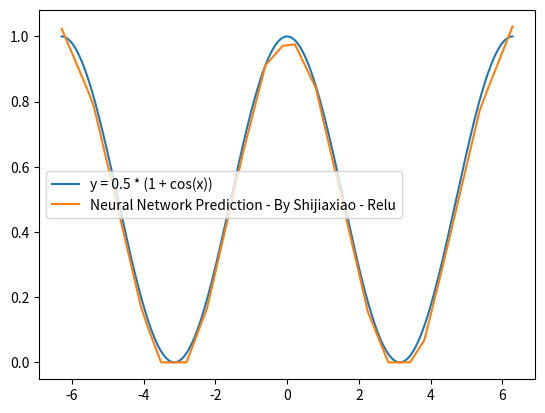

The matplotlib source for this figure:
import numpy as np
import matplotlib.pyplot as plt

class NeuralNetwork:
    def __init__(self, layers, learning_rate=0.001):  # 调整学习率
        self.layers = layers
        self.learning_rate = learning_rate
        self.weights = []
        self.biases = []

        # 初始化权重和偏置
        for i in range(len(layers) - 1):
            weight = np.random.randn(layers[i], layers[i + 1]) * 0.1
            bias = np.random.randn(1, layers[i + 1]) * 0.1
            self.weights.append(weight)
            self.biases.append(bias)

    def leaky_relu(self, x, alpha=0.01):
        return np.where(x > 0, x, alpha * x)

    def leaky_relu_derivative(self, x, alpha=0.01):
        return np.where(x > 0, 1, alpha)

    def forward(self, x):
        self.activations = [x]
        self.z_values = []

        for i in range(len(self.weights)):
            z = np.dot(self.activations[-1], self.weights[i]) + self.biases[i]
            self.z_values.append(z)
            activation = self.leaky_relu(z)
            self.activations.append(activation)

        return self.activations[-1]

    def backward(self, y_true):
        # 计算输出层的误差
        error = self.activations[-1] - y_true
        delta = error * self.leaky_relu_derivative(self.z_values[-1])

        # 初始化权重和偏置的梯度
        self.d_weights = [None] * len(self.weights)
        self.d_biases = [None] * len(self.biases)

        # 计算输出层的权重和偏置梯度
        self.d_weights[-1] = np.dot(self.activations[-2].T, delta)
        self.d_biases[-1] = np.sum(delta, axis=0, keepdims=True)

        # 反向传播到隐藏层
        for i in range(len(self.weights) - 2, -1, -1):
            delta = np.dot(delta, self.weights[i + 1].T) * self.leaky_relu_derivative(self.z_values[i])
            self.d_weights[i] = np.dot(self.activations[i].T, delta)
            self.d_biases[i] = np.sum(delta, axis=0, keepdims=True)

    def update_parameters(self):
        for i in range(len(self.weights)):
            self.weights[i] -= self.learning_rate * self.d_weights[i]
            self.biases[i] -= self.learning_rate * self.d_biases[i]

    def train(self, X, y, epochs=10000):  # 增加训练次数
        for epoch in range(epochs):
            self.forward(X)
            self.backward(y)
            self.update_parameters()

            if epoch % 100 == 0:
                loss = np.mean(np.square(y - self.activations[-1]))
                print(f'Epoch {epoch}, Loss: {loss:.6f}')

    def predict(self, X):
        return self.forward(X)

# 生成数据
def generate_data():
    x = np.linspace(-2 * np.pi, 2 * np.pi, 1000).reshape(-1, 1)
    y = 0.5 * (1 + np.cos(x))
    return x, y

x, y = generate_data()

# 构建神经网络
layers = [1, 20, 20, 1]  # 调整模型层数和每层的节点数
nn = NeuralNetwork(layers, learning_rate=0.001)

# 训练模型
nn.train(x, y, epochs=10000)

# 预测
y_pred = nn.predict(x)

# 绘制结果
plt.plot(x, y, label='y = 0.5 * (1 + cos(x))')
plt.plot(x, y_pred, label='Neural Network Prediction - By Shijiaxiao - Relu')
plt.legend()
plt.show()